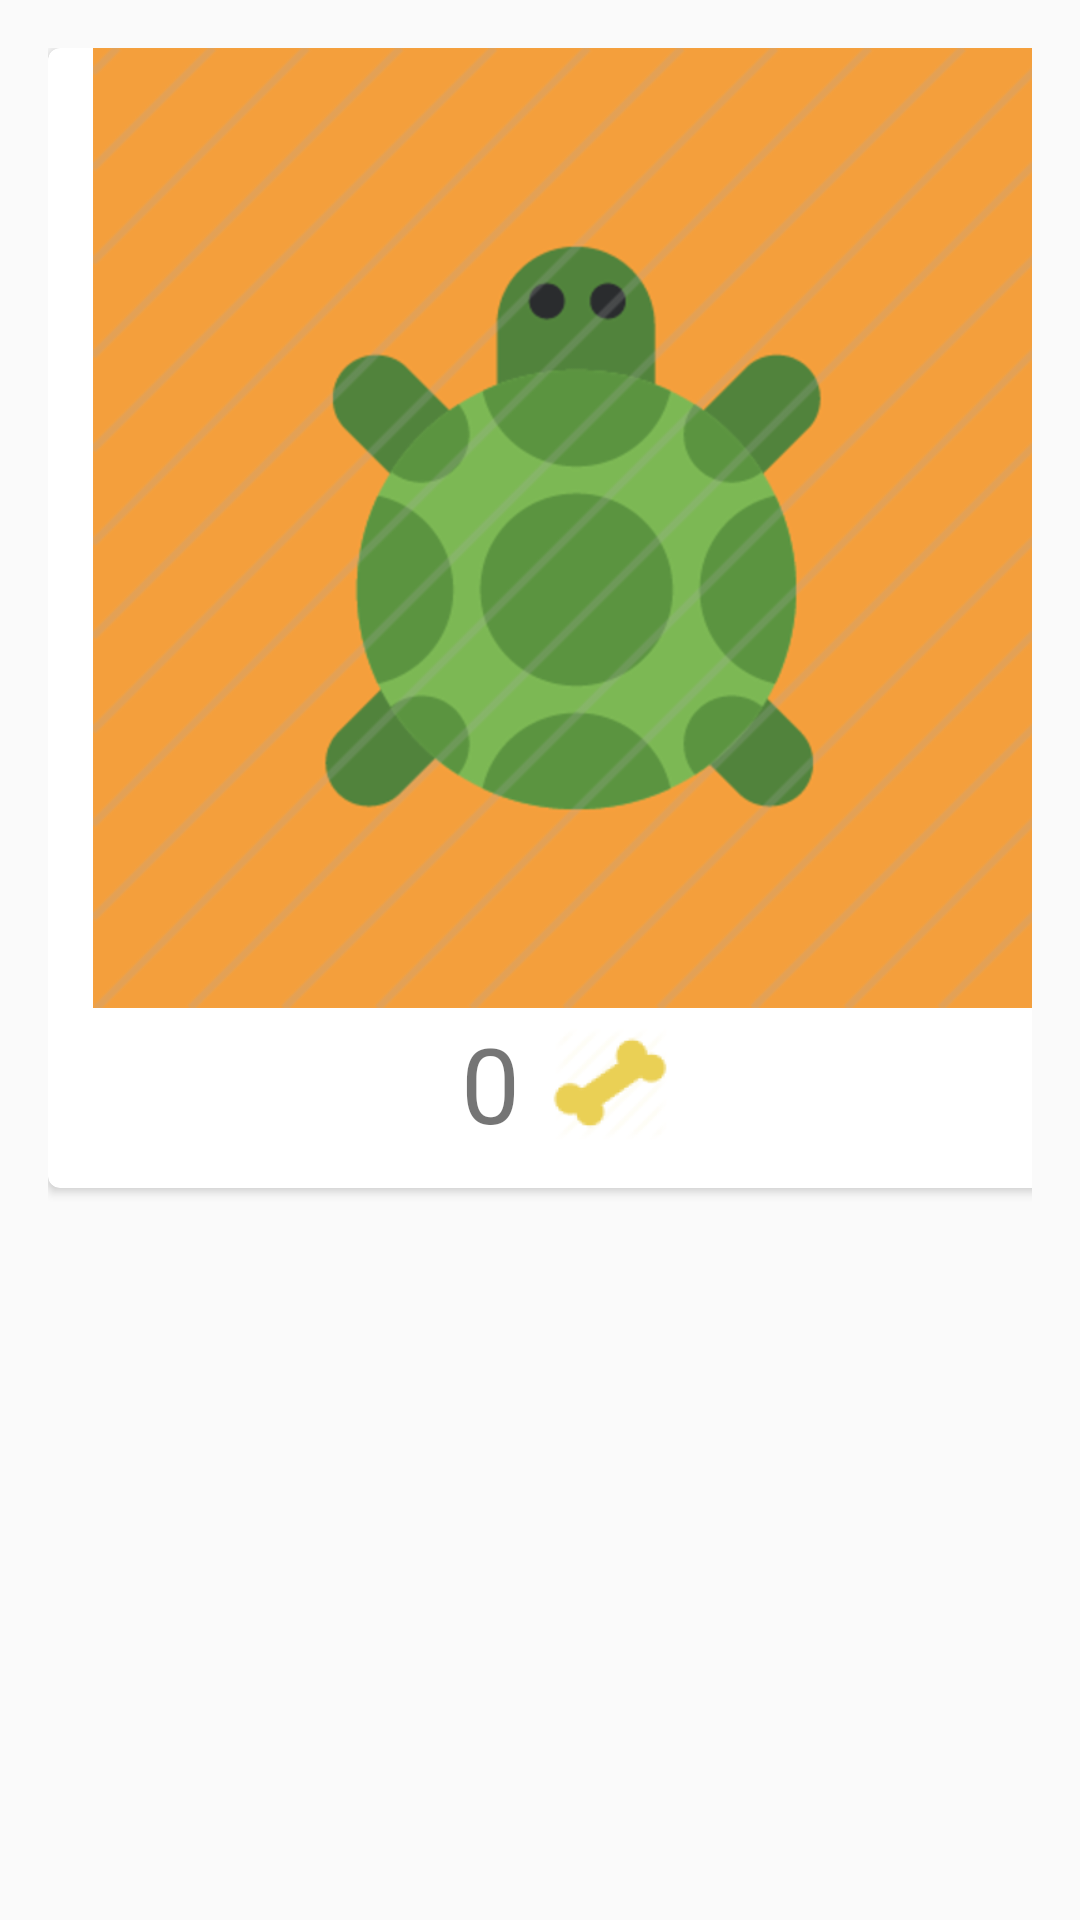

Here is an Android app screen rendered from its layout file. Give the layout XML and the strings, colors and styles it references.
<!-- AndroidManifest.xml: application theme AppTheme -->
<!-- res/layout/activity_detalle_contacto.xml -->
<?xml version="1.0" encoding="utf-8"?>
<LinearLayout
    xmlns:android="http://schemas.android.com/apk/res/android"
    xmlns:card_view="http://schemas.android.com/apk/res-auto"
    android:orientation="vertical"
    android:layout_width="match_parent"
    android:layout_height="match_parent"
    android:padding="@dimen/activity_vertical_margin">

    <android.support.v7.widget.CardView

        android:id="@+id/cvContactoDetalle"
        android:layout_width="350dp"
        android:layout_height="380dp"
        android:layout_marginBottom="@dimen/activity_vertical_margin"
        card_view:cardCornerRadius="@dimen/corner_radius_cardview"
        >

        <LinearLayout
            android:layout_width="match_parent"
            android:layout_height="wrap_content"
            android:orientation="vertical"

            >
            <ImageView
                android:id="@+id/imgFotoDetalle"
                android:layout_width="320dp"
                android:layout_height="320dp"
                android:src="@drawable/pet4"
                android:layout_gravity="center_horizontal"
                />
            <LinearLayout
                android:layout_width="wrap_content"
                android:layout_height="wrap_content"
                android:orientation="horizontal"
                android:layout_gravity="center"
                >

                <TextView
                    android:id="@+id/tvLikesDetalle"
                    android:layout_width="wrap_content"
                    android:layout_height="wrap_content"
                    android:text="0"
                    android:layout_gravity="center_vertical"
                    android:textSize="35sp"
                    />

                <ImageView
                    android:id="@+id/img_hueso"
                    android:layout_width="50dp"
                    android:layout_height="50dp"
                    android:src="@drawable/hueso_amarillo"
                    android:layout_marginLeft="5dp"
                    />

            </LinearLayout>
        </LinearLayout>

    </android.support.v7.widget.CardView>



</LinearLayout>
<!-- resources referenced by this layout -->
<resources>
  <dimen name="activity_vertical_margin">16dp</dimen>
  <dimen name="corner_radius_cardview">4dp</dimen>
  <!-- drawable hueso_amarillo: png bitmap (drawable-hdpi, 1146 bytes) -->
  <!-- drawable pet4: png bitmap (drawable-hdpi, 21744 bytes) -->
  <style name="AppTheme" parent="Theme.AppCompat.Light.DarkActionBar">
          
          <item name="colorPrimary">@color/colorPrimary</item>
          <item name="colorPrimaryDark">@color/colorPrimaryDark</item>
          <item name="colorAccent">@color/colorAccent</item>
          <item name="windowActionBar">false</item>
          <item name="windowNoTitle">true</item>
  
      </style>
  <color name="colorPrimary">#00BCD4</color>
  <color name="colorPrimaryDark">#0097a7</color>
  <color name="colorAccent">#FF5722</color>
</resources>
